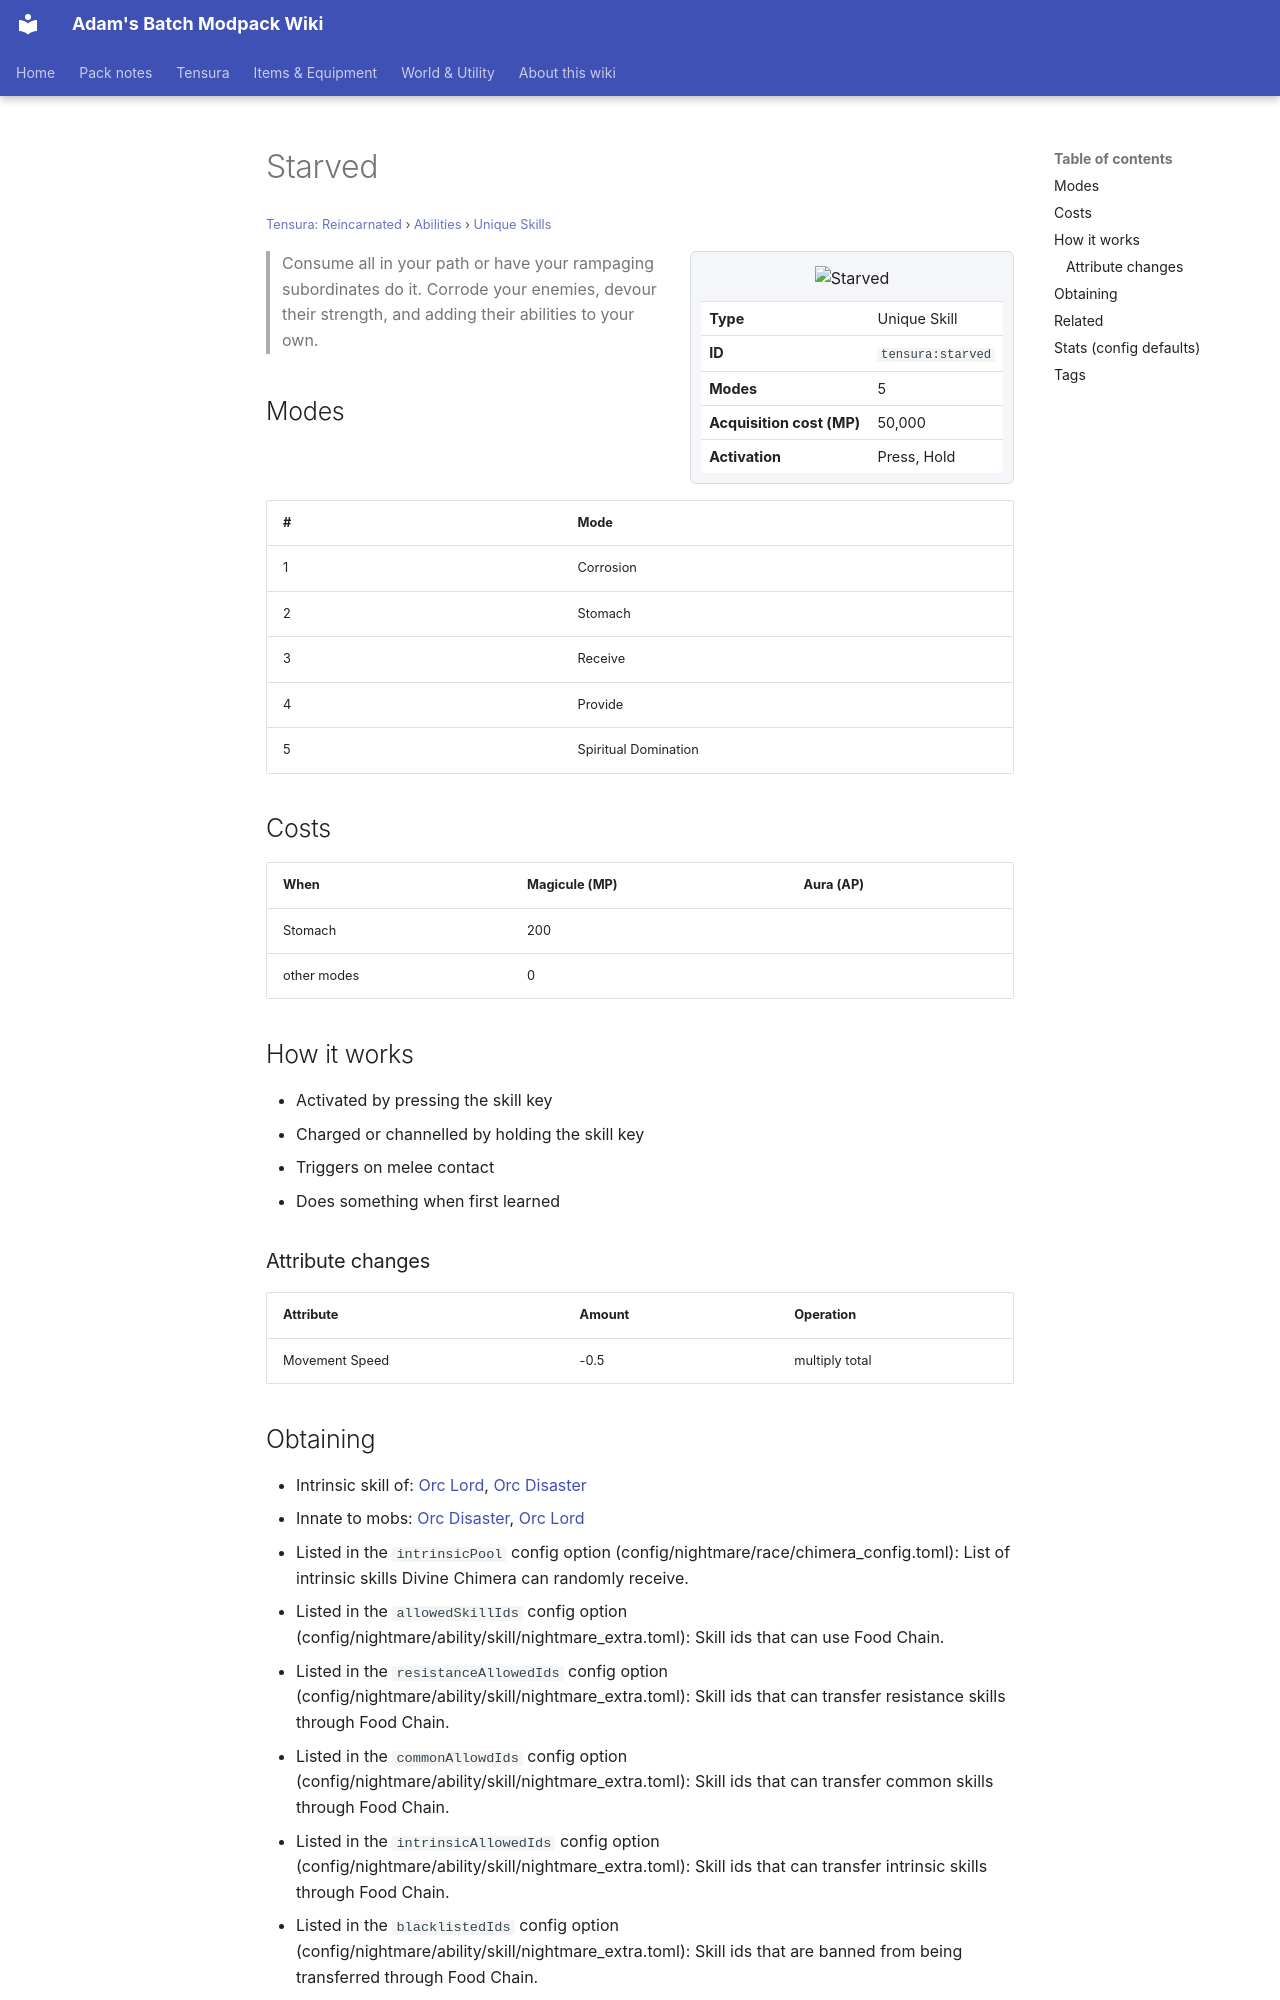

repository: Proteus-Nell/Adams-Batch-MC-Modpack-Wiki · page: tensura-reincarnated/abilities/unique-skills/starved/index.html · generator: mkdocs

# Starved

<small>[Tensura: Reincarnated](../../index.md) &rsaquo; [Abilities](../index.md) &rsaquo; [Unique Skills](index.md)</small>

<div class="infobox" markdown>

![Starved](../../../assets/icons/tensura/skill/starved.png)

| | |
|---|---|
| **Type** | Unique Skill |
| **ID** | `tensura:starved` |
| **Modes** | 5 |
| **Acquisition cost (MP)** | 50,000 |
| **Activation** | Press, Hold |

</div>

> Consume all in your path or have your rampaging subordinates do it. Corrode your enemies, devour their strength, and adding their abilities to your own.

## Modes

| # | Mode |
|---|---|
| 1 | Corrosion |
| 2 | Stomach |
| 3 | Receive |
| 4 | Provide |
| 5 | Spiritual Domination |

## Costs

| When | Magicule (MP) | Aura (AP) |
|---|---|---|
| Stomach | 200 |  |
| other modes | 0 |  |

## How it works

- Activated by pressing the skill key
- Charged or channelled by holding the skill key
- Triggers on melee contact
- Does something when first learned

### Attribute changes

| Attribute | Amount | Operation |
|---|---|---|
| Movement Speed | -0.5 | multiply total |

## Obtaining

- Intrinsic skill of: [Orc Lord](../../races/orc-lord.md), [Orc Disaster](../../races/orc-disaster.md)
- Innate to mobs: [Orc Disaster](../../mobs/orc-disaster.md), [Orc Lord](../../mobs/orc-lord.md)
- Listed in the `intrinsicPool` config option (config/nightmare/race/chimera_config.toml): List of intrinsic skills Divine Chimera can randomly receive.
- Listed in the `allowedSkillIds` config option (config/nightmare/ability/skill/nightmare_extra.toml): Skill ids that can use Food Chain.
- Listed in the `resistanceAllowedIds` config option (config/nightmare/ability/skill/nightmare_extra.toml): Skill ids that can transfer resistance skills through Food Chain.
- Listed in the `commonAllowdIds` config option (config/nightmare/ability/skill/nightmare_extra.toml): Skill ids that can transfer common skills through Food Chain.
- Listed in the `intrinsicAllowedIds` config option (config/nightmare/ability/skill/nightmare_extra.toml): Skill ids that can transfer intrinsic skills through Food Chain.
- Listed in the `blacklistedIds` config option (config/nightmare/ability/skill/nightmare_extra.toml): Skill ids that are banned from being transferred through Food Chain.

## Related

- **Related skills:** [Gluttony](gluttony.md), [Predator](predator.md)
- **Effects:** [Corrosion](../../effects/corrosion.md), [Rampage](../../effects/rampage.md)
- **Summons / entities:** Tensura
- **Referenced by:** [Gluttony](gluttony.md), [Predator](predator.md), [Food Chain](../../../tr-nightmares/abilities/extra-skills/food-chain.md), [｢ Tenebrosum, God of Souls ｣](../../../tr-nightmares/abilities/ultimate-skills/tenebrosum.md)
